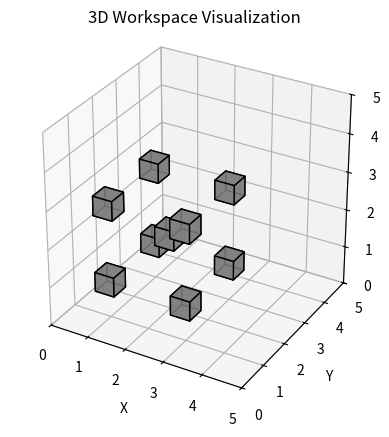

Python code for this plot:
import matplotlib.pyplot as plt
import numpy as np
from mpl_toolkits.mplot3d.art3d import Poly3DCollection


def draw_cube(ax, position, size, color='gray'):
    # Create a list of vertices for the cube
    r = [-size / 2, size / 2]
    vertices = np.array([[x, y, z] for x in r for y in r for z in r])
    vertices += np.array(position)

    # Create a list of sides' polygons
    sides = [
        [vertices[0], vertices[1], vertices[3], vertices[2]],
        [vertices[4], vertices[5], vertices[7], vertices[6]],
        [vertices[0], vertices[1], vertices[5], vertices[4]],
        [vertices[2], vertices[3], vertices[7], vertices[6]],
        [vertices[0], vertices[2], vertices[6], vertices[4]],
        [vertices[1], vertices[3], vertices[7], vertices[5]]
    ]

    # Create a 3D polygon collection for the sides
    ax.add_collection3d(Poly3DCollection(sides, facecolors=color, linewidths=1, edgecolors='k', alpha=0.85))

if __name__ == '__main__':

    # Initialize the 3D plot
    fig = plt.figure()
    ax = fig.add_subplot(111, projection='3d')

    # Define the cube positions and size
    cube_positions = [
        [1, 1, 1], [3, 1, 1], [1, 3, 1], [3, 3, 1], [2, 2, 2],
        [1, 1, 3], [3, 1, 3], [1, 3, 3], [3, 3, 3]
    ]
    cube_size = 0.5

    # Draw the cubes
    for pos in cube_positions:
        draw_cube(ax, pos, cube_size)

    # Set the labels and title
    ax.set_xlabel('X')
    ax.set_ylabel('Y')
    ax.set_zlabel('Z')
    ax.set_title('3D Workspace Visualization')
    ax.set_xlim3d(0, 5)
    ax.set_ylim3d(0, 5)
    ax.set_zlim3d(0, 5)

    # Set the aspect ratio
    ax.set_box_aspect([1, 1, 1])

    # Show the plot
    plt.show()
